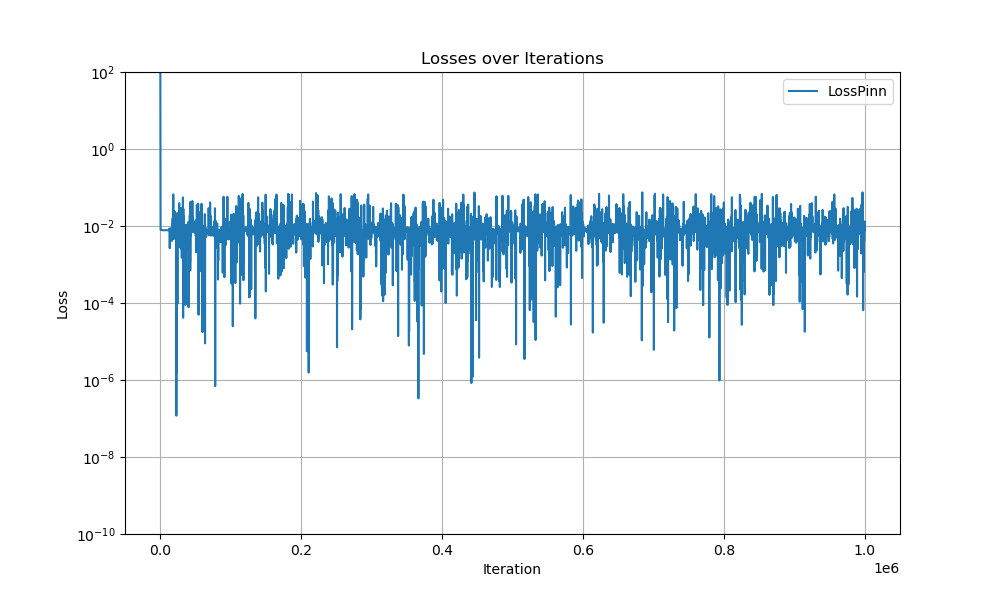

Data behind this chart, as committed beside it:
Iter, LossPinn, LossPinn
0, 278.6, 7807
100, 7.128, 208.7
200, 0.9555, 0.09541
300, 0.8827, 0.008174
400, 0.8827, 0.007934
500, 0.8824, 0.007931
600, 0.8821, 0.007925
700, 0.8818, 0.007919
800, 0.8814, 0.007912
900, 0.881, 0.007905
1000, 0.8806, 0.007897
1100, 0.8801, 0.007889
1200, 0.8797, 0.007881
1300, 0.8792, 0.007872
1400, 0.8787, 0.007863
1500, 0.8781, 0.007854
1600, 0.8776, 0.007844
1700, 0.8771, 0.007835
1800, 0.8766, 0.007826
1900, 0.8761, 0.007817
2000, 0.8757, 0.007809
2100, 0.8753, 0.007802
2200, 0.8749, 0.007795
2300, 0.8746, 0.007789
2400, 0.8744, 0.007784
2500, 0.8742, 0.00778
2600, 0.874, 0.007777
2700, 0.8739, 0.007775
2800, 0.8738, 0.007773
2900, 0.8738, 0.007772
3000, 0.8737, 0.007771
3100, 0.8737, 0.007771
3200, 0.8737, 0.00777
3300, 0.8737, 0.00777
3400, 0.8737, 0.00777
3500, 0.8737, 0.00777
3600, 0.8737, 0.00777
3700, 0.8737, 0.00777
3800, 0.8737, 0.00777
3900, 0.8737, 0.00777
4000, 0.8737, 0.00777
4100, 0.8737, 0.00777
4200, 0.8737, 0.00777
4300, 0.8737, 0.00777
4400, 0.8737, 0.00777
4500, 0.8737, 0.00777
4600, 0.8737, 0.00777
4700, 0.8737, 0.00777
4800, 0.8737, 0.00777
4900, 0.8737, 0.00777
5000, 0.8737, 0.00777
5100, 0.8737, 0.00777
5200, 0.8737, 0.00777
5300, 0.8737, 0.00777
5400, 0.8737, 0.00777
5500, 0.8737, 0.00777
5600, 0.8737, 0.00777
5700, 0.8737, 0.00777
5800, 0.8737, 0.00777
5900, 0.8737, 0.00777
... 9,940 more rows
